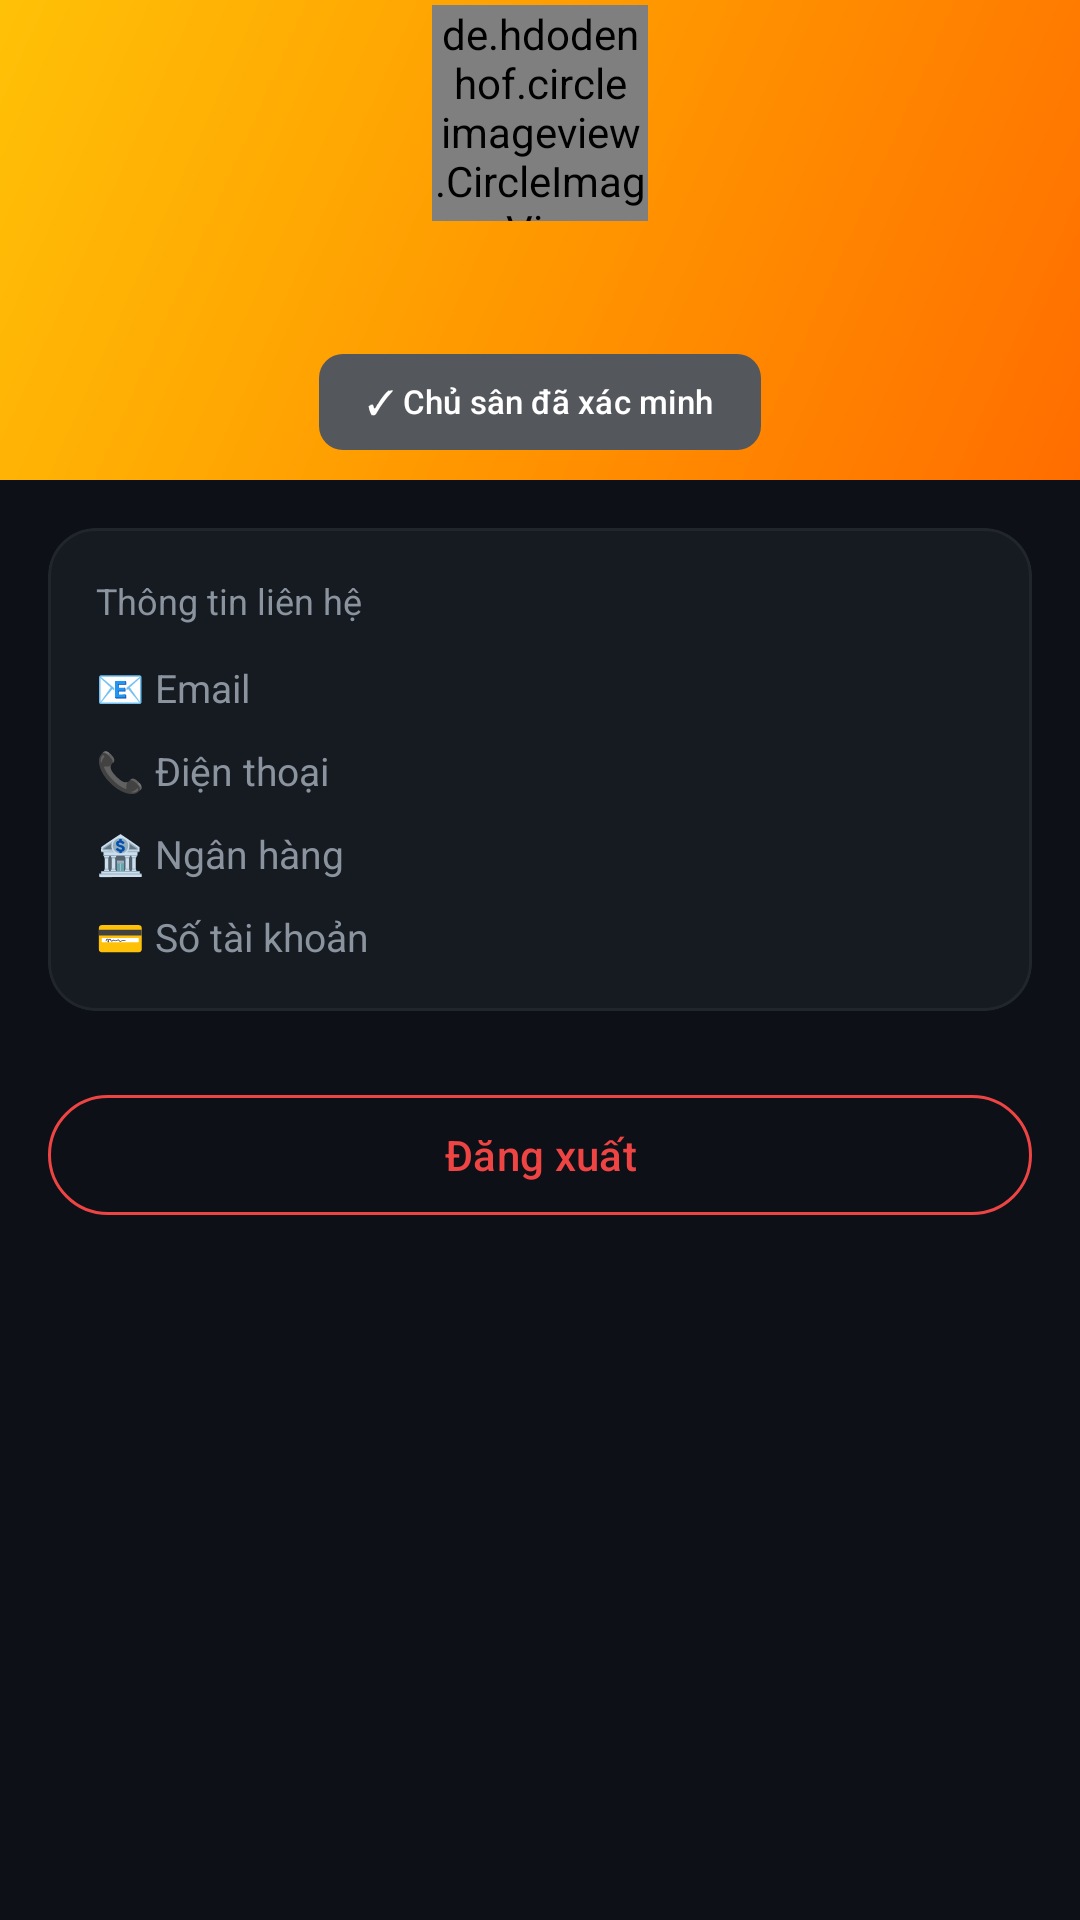

Android layout source for this screen:
<!-- AndroidManifest.xml: application theme Theme.AndroidAdvance -->
<!-- res/layout/fragment_owner_profile.xml -->
<?xml version="1.0" encoding="utf-8"?>
<androidx.core.widget.NestedScrollView
    xmlns:android="http://schemas.android.com/apk/res/android"
    xmlns:app="http://schemas.android.com/apk/res-auto"
    xmlns:tools="http://schemas.android.com/tools"
    android:layout_width="match_parent"
    android:layout_height="match_parent"
    android:background="@color/background_dark"
    android:overScrollMode="never"
    android:paddingBottom="80dp">

    <LinearLayout
        android:layout_width="match_parent"
        android:layout_height="wrap_content"
        android:orientation="vertical">

        
        <LinearLayout
            android:layout_width="match_parent"
            android:layout_height="160dp"
            android:background="@drawable/bg_owner_header"
            android:gravity="center"
            android:orientation="vertical">

            <de.hdodenhof.circleimageview.CircleImageView
                android:id="@+id/iv_owner_avatar"
                android:layout_width="72dp"
                android:layout_height="72dp"
                android:src="@android:drawable/ic_menu_myplaces"
                app:civ_border_width="3dp"
                app:civ_border_color="@color/white" />

            <TextView
                android:id="@+id/tv_owner_profile_name"
                android:layout_width="wrap_content"
                android:layout_height="wrap_content"
                android:textColor="@color/white"
                android:textSize="18sp"
                android:textStyle="bold"
                android:layout_marginTop="8dp"
                tools:text="Nguyễn Văn Bình" />

            <com.google.android.material.chip.Chip
                android:id="@+id/chip_owner_status"
                style="@style/Widget.Material3.Chip.Assist"
                android:layout_width="wrap_content"
                android:layout_height="wrap_content"
                android:text="✓ Chủ sân đã xác minh"
                android:textColor="@color/white"
                android:textSize="11sp"
                app:chipBackgroundColor="#44FFFFFF"
                app:chipStrokeWidth="0dp"
                android:layout_marginTop="4dp" />
        </LinearLayout>

        
        <com.google.android.material.card.MaterialCardView
            style="@style/CardStyle"
            android:layout_width="match_parent"
            android:layout_height="wrap_content"
            android:layout_margin="16dp">

            <LinearLayout
                android:layout_width="match_parent"
                android:layout_height="wrap_content"
                android:orientation="vertical"
                android:padding="16dp">

                <TextView android:layout_width="wrap_content" android:layout_height="wrap_content"
                    android:text="Thông tin liên hệ"
                    android:textColor="@color/text_secondary"
                    android:textSize="12sp" android:layout_marginBottom="12dp" />

                <LinearLayout android:layout_width="match_parent" android:layout_height="wrap_content"
                    android:orientation="horizontal" android:gravity="center_vertical"
                    android:layout_marginBottom="10dp">
                    <TextView android:layout_width="0dp" android:layout_height="wrap_content"
                        android:layout_weight="1" android:text="📧 Email"
                        android:textColor="@color/text_secondary" android:textSize="13sp" />
                    <TextView android:id="@+id/tv_owner_profile_email"
                        android:layout_width="wrap_content" android:layout_height="wrap_content"
                        android:textColor="@color/text_primary" android:textSize="13sp"
                        tools:text="owner@gmail.com" />
                </LinearLayout>

                <LinearLayout android:layout_width="match_parent" android:layout_height="wrap_content"
                    android:orientation="horizontal" android:gravity="center_vertical">
                    <TextView android:layout_width="0dp" android:layout_height="wrap_content"
                        android:layout_weight="1" android:text="📞 Điện thoại"
                        android:textColor="@color/text_secondary" android:textSize="13sp" />
                    <TextView android:id="@+id/tv_owner_profile_phone"
                        android:layout_width="wrap_content" android:layout_height="wrap_content"
                        android:textColor="@color/text_primary" android:textSize="13sp"
                        tools:text="0912 345 678" />
                </LinearLayout>

                <LinearLayout android:layout_width="match_parent" android:layout_height="wrap_content"
                    android:orientation="horizontal" android:gravity="center_vertical"
                    android:layout_marginTop="10dp">
                    <TextView android:layout_width="0dp" android:layout_height="wrap_content"
                        android:layout_weight="1" android:text="🏦 Ngân hàng"
                        android:textColor="@color/text_secondary" android:textSize="13sp" />
                    <TextView android:id="@+id/tv_owner_profile_bank"
                        android:layout_width="wrap_content" android:layout_height="wrap_content"
                        android:textColor="@color/text_primary" android:textSize="13sp"
                        tools:text="MB Bank" />
                </LinearLayout>

                <LinearLayout android:layout_width="match_parent" android:layout_height="wrap_content"
                    android:orientation="horizontal" android:gravity="center_vertical"
                    android:layout_marginTop="10dp">
                    <TextView android:layout_width="0dp" android:layout_height="wrap_content"
                        android:layout_weight="1" android:text="💳 Số tài khoản"
                        android:textColor="@color/text_secondary" android:textSize="13sp" />
                    <TextView android:id="@+id/tv_owner_profile_bank_account"
                        android:layout_width="wrap_content" android:layout_height="wrap_content"
                        android:textColor="@color/text_primary" android:textSize="13sp"
                        tools:text="0912345678" />
                </LinearLayout>
            </LinearLayout>
        </com.google.android.material.card.MaterialCardView>

        
        <com.google.android.material.button.MaterialButton
            android:id="@+id/btn_owner_logout"
            style="@style/Widget.Material3.Button.OutlinedButton"
            android:layout_width="match_parent"
            android:layout_height="wrap_content"
            android:layout_marginHorizontal="16dp"
            android:layout_marginTop="8dp"
            android:text="Đăng xuất"
            android:textColor="@color/status_rejected"
            app:strokeColor="@color/status_rejected" />

    </LinearLayout>
</androidx.core.widget.NestedScrollView>
<!-- resources referenced by this layout -->
<resources>
  <color name="background_dark">#0D1117</color>
  <color name="status_rejected">#EF4444</color>
  <color name="text_primary">#FFFFFF</color>
  <color name="text_secondary">#8B949E</color>
  <color name="white">#FFFFFF</color>
  <!-- drawable bg_owner_header (drawable) -->
  <?xml version="1.0" encoding="utf-8"?>
  <shape xmlns:android="http://schemas.android.com/apk/res/android">
      <gradient
          android:type="linear"
          android:angle="135"
          android:startColor="#FF6D00"
          android:centerColor="#FF9800"
          android:endColor="#FFC107" />
  </shape>
  <style name="CardStyle" parent="Widget.Material3.CardView.Elevated">
          <item name="cardBackgroundColor">@color/background_card</item>
          <item name="cardCornerRadius">16dp</item>
          <item name="cardElevation">0dp</item>
          <item name="strokeColor">@color/divider</item>
          <item name="strokeWidth">1dp</item>
      </style>
  <style name="Theme.AndroidAdvance" parent="Base.Theme.AndroidAdvance" />
  <color name="background_card">#161B22</color>
  <color name="divider">#21262D</color>
  <style name="Base.Theme.AndroidAdvance" parent="Theme.Material3.Dark.NoActionBar">
          
          <item name="colorPrimary">@color/primary</item>
          <item name="colorPrimaryDark">@color/primary_dark</item>
          <item name="colorPrimaryVariant">@color/primary_variant</item>
          <item name="colorOnPrimary">@color/white</item>
  
          
          <item name="colorSecondary">@color/accent</item>
          <item name="colorOnSecondary">@color/black</item>
  
          
          <item name="android:colorBackground">@color/background_dark</item>
          <item name="colorSurface">@color/background_card</item>
          <item name="colorOnSurface">@color/text_primary</item>
          <item name="colorOnBackground">@color/text_primary</item>
  
          
          <item name="android:windowBackground">@color/background_dark</item>
          <item name="android:statusBarColor">@color/background_dark</item>
          <item name="android:navigationBarColor">@color/background_dark</item>
          <item name="android:windowLightStatusBar" tools:targetApi="23">false</item>
      </style>
  <color name="primary">#1B5E20</color>
  <color name="primary_dark">#003300</color>
  <color name="primary_variant">#2E7D32</color>
  <color name="accent">#FFD600</color>
  <color name="black">#000000</color>
</resources>
